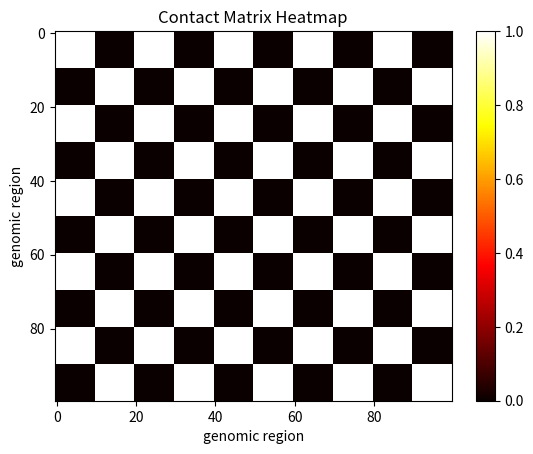

The matplotlib source for this figure: (Note: this script raises an exception after producing the figure.)
import numpy as np
import matplotlib.pyplot as plt
import matplotlib.colors as mcolors

def create_contact_matrix(labels):
    n = len(labels)
    contact_matrix = np.zeros((n, n))
    for i in range(n):
        for j in range(n):
            if labels[i] == labels[j]:
                contact_matrix[i, j] = 1
    return contact_matrix

def save_heatmap_image(matrix, heatmap_filename):
    plt.imshow(matrix, cmap='hot', aspect='auto')
    plt.colorbar()
    plt.xlabel('genomic region')
    plt.ylabel('genomic region')
    plt.title('Contact Matrix Heatmap')
    plt.savefig(heatmap_filename)
    plt.close()

def save_scatterplot_image(labels, scatterplot_filename):
    n = len(labels)
    x = np.arange(n)
    y = np.zeros(n)
    plt.scatter(x, y, c=labels, cmap='Set1')
    plt.xlabel('genomic region')
    plt.ylabel('Cluster Label')
    plt.title('Cluster Labels Scatter Plot')
    plt.savefig(scatterplot_filename)
    plt.close()


def save_combined_image(matrix, labels, filename):
    # Create a figure with larger size
    fig, axes = plt.subplots(1, 2, figsize=(12, 6))

    
    cmap = mcolors.ListedColormap(['white', 'black'])
    bounds = [0, 0.5, 1]  # Set color boundaries (0 for white, 1 for blue)
    norm = mcolors.BoundaryNorm(bounds, cmap.N)

    # Plot heatmap with a larger font size for labels
    im = axes[0].imshow(matrix, cmap=cmap, aspect='auto', norm=norm)
    axes[0].set_xlabel('Genomic Region', fontsize=15)
    axes[0].set_ylabel('Genomic Region', fontsize=15)
    axes[0].set_title('Contact Matrix Heatmap', fontsize=20)

    # Customize the colorbar for the heatmap
    cbar = fig.colorbar(im, ax=axes[0], ticks=[0, 1])  # Set colorbar ticks to 0 and 1
    cbar.ax.set_yticklabels(['0', '1'])  # Set colorbar tick labels to '0' and '1'
    cbar.ax.tick_params(labelsize=10)
    

    # Plot scatter plot with larger dots and labels
    n = len(labels)
    x = np.arange(n)
    y = np.zeros(n)
    scatter = axes[1].scatter(x, y, c=labels, cmap='Set1', s=500)  # Increase s to make dots bigger
    axes[1].set_xlabel('Genomic Region', fontsize=15)
    #axes[1].set_ylabel('Cluster Label', fontsize=15)
    axes[1].set_title('Chromosome Colored By Cluster', fontsize=20)
    axes[1].tick_params(axis='y', labelleft=False)    

    legend_labels = ['Cluster 1', 'Cluster 2']

    handles, labels = scatter.legend_elements(prop='colors', alpha=0.9)
    legend = axes[1].legend(handles, legend_labels, loc='upper left')
    axes[1].add_artist(legend)

    # Customize the legend's font size and other properties
    legend.get_title().set_fontsize('20')  # Set the legend title font size
    for item in legend.get_texts():
        item.set_fontsize('15')  # Set the legend item (label) font size

    textbox_text = 'Each loci is assumed to interact \n' \
                   'equally with every other loci \n' \
                   'of its cluster and to not interact \n' \
                   'with any loci of the other cluster. \n' \
                   'This produces a perfect checkerboard.'
   
    axes[1].text(0.1, 0.1, textbox_text, fontsize=15, transform=axes[1].transAxes,
             bbox=dict(facecolor='white', edgecolor='black', boxstyle='round,pad=0.5'))

    # Customize the colorbar for the scatter plot
    #cbar = fig.colorbar(scatter, ax=axes[1])
    #cbar.ax.tick_params(labelsize=10)

    # Adjust spacing between subplots
    fig.tight_layout()

    # Save combined image with higher resolution (DPI)
    plt.savefig(filename, dpi=300)
    plt.close()

'''
def save_combined_image(matrix, labels, filename):
    fig, axes = plt.subplots(1, 2, figsize=(10, 5))

    # Plot heatmap
    axes[0].imshow(matrix, cmap='hot', aspect='auto')
    axes[0].set_xlabel('genomic region')
    axes[0].set_ylabel('genomic region')
    axes[0].set_title('Contact Matrix Heatmap')

    # Plot scatter plot
    n = len(labels)
    x = np.arange(n)
    y = np.zeros(n)
    axes[1].scatter(x, y, c=labels, cmap='Set1')
    axes[1].set_xlabel('genomic region')
    axes[1].set_ylabel('Cluster Label')
    axes[1].set_title('Cluster Labels Plot')

    # Adjust spacing between subplots
    fig.tight_layout()

    # Save combined image
    plt.savefig(filename)
    plt.close()
'''


# Parameters
n = 100  # Length of the vector
k = 10   # Number of entries per cluster (0's and 1's)
heatmap_filename = '/projects/b1198/epifluidlab/david/GSE63525/GM12878/Images/CheckerboardExample.png'  # Output filename
scatterplot_filename = '/projects/b1198/epifluidlab/david/GSE63525/GM12878/Images/Scatterplot.png'
combined_filename = '/projects/b1198/epifluidlab/david/GSE63525/GM12878/Images/combined_image.png'

# Create the cluster labels vector
labels = np.concatenate([np.zeros(k), np.ones(k)] * (n // (2 * k)))
labels2 = np.tile(np.repeat([0, 1], [15, 5]), n // 20)
labels3 = np.concatenate([np.repeat([0, 1], [k*i, k*(i+1)]) for i in range(n // k)])
labels4 = np.concatenate([np.zeros(k), np.ones(k), np.full(k, 2)] * (n // (3 * k)))


# Create the contact matrix
contact_matrix = create_contact_matrix(labels)

# Save the heatmap image
save_heatmap_image(contact_matrix, heatmap_filename)

# Save the scatterplot image
save_scatterplot_image(labels4, scatterplot_filename)

# Save the combined plots image
save_combined_image(contact_matrix, labels, combined_filename)






